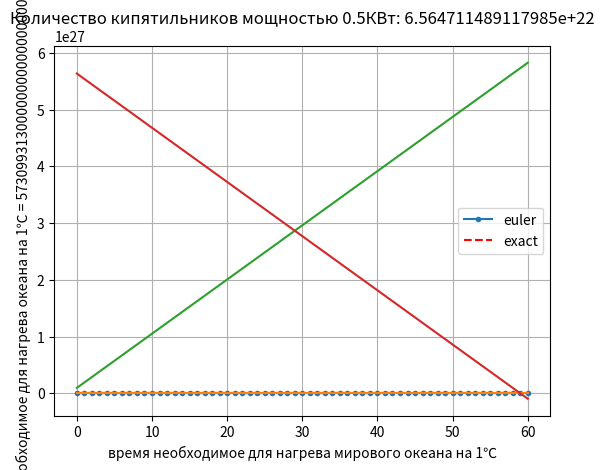

Generate this figure with matplotlib:
import matplotlib.pyplot as plt

# constants
dt = 1  # градусов по цельсию температура нагревания океана

C = 4150  # j/kg*dt

p = 1030000 # kg/m3 # плотность воды мирового океана

V_mirovogookeana = 1340_740_000_000_000_000 # m^3 объем

m_mirovogookeana = V_mirovogookeana * p # kg масса

A = 361_100_000 # площадь мирового океана km


Q_mirovogookeana = C * m_mirovogookeana * dt
Q_mirovogookeana_t = C * m_mirovogookeana * dt

tMID = 5  # world average temperature from https://www.meteoblue.com source
tMID_mirovogookeana = 4  #

# kipyatilnik мощностью 500вват и работающий 60 секунд
P = 1500  # power
t = 60  # seconds
timer = 0
x_0=0








## NEWTON'S LAW OF COOLING USING EULER METHOD #
import numpy as np
import matplotlib.pyplot as plt

plot_t=[]
plot_y=[]
y_analy=[]

def euler(f,y0,a,b,h):
    t,y=a,y0
    while t<=b:
        plot_t.append(t)
        plot_y.append(y)
        t=t+h
        y=y+h*f(y,t)

        
def cooling(temp,time):
    return -0.07*(temp-tMID)
euler(cooling,tMID_mirovogookeana,x_0,t,1)

for i in range(0,t,1):
    y_analy.append(tMID+(tMID_mirovogookeana-tMID)*np.exp(-0.07*i))
    
plt.plot(plot_t,plot_y,marker='.',label='euler')
plt.plot(y_analy,'r--',label='exact')
plt.title('Newton Law of Cooling')
plt.xlabel('Time(sec)')
plt.ylabel('Temperature(°C)')
plt.grid()
plt.legend(loc='best')
plt.show()
    





























kpd = 0.97
Q_1kipyatilnik = P * t * kpd  # 30_000 j
Q_1kipyatilnik_t = P * t * kpd  # 30_000 j


Q_accumulator = 0

temp = 0


# создание массивов графиков

X_graph1_t = []
Y_graph1_temp = []
Y_graph2_Qkip = []
Y_graph2_Qokean = []

# calculating
# the number of boilers required to heat the oceans by 1 degree Celsius without taking into account the law of cooling

value = Q_mirovogookeana / Q_1kipyatilnik

while (timer <= t):
    Q_1kipyatilnik_t = P * 1 * kpd * value

    Q_accumulator = Q_accumulator + Q_1kipyatilnik_t # количество теплоты выделенное кипятильниками до данного момента

    Q_mirovogookeana_t = Q_mirovogookeana - Q_accumulator # количество теплоты нужное для нагрева океана на 1 градус с данного момента

    temp = 5 + (Q_accumulator/(C*m_mirovogookeana))

    if (Q_mirovogookeana_t != 0):
        X_graph1_t.append(timer)
        Y_graph1_temp.append(temp)
        Y_graph2_Qkip.append(Q_accumulator)
        Y_graph2_Qokean.append(Q_mirovogookeana_t)


    print("температура =                                     ",temp)
    print("оставшееся количество теполоты                  : ", Q_mirovogookeana_t)
    print("количество теполоты выделенное до данной секунды: ", Q_accumulator)
    print("количество теполоты мирового океана             : ", Q_mirovogookeana)

    timer = timer + 1
    print()

print("Q_mirovogo_okeana = ", Q_mirovogookeana)
print("Q_1kipyatilnika = ", Q_1kipyatilnik)
print("number of boilers = ", value)

# GRAPH

plt.xlabel("время в секундах")
plt.ylabel("температура ℃")
strplt = 'Количество кипятильников мощностью 0.5КВт: ' + str(value)
plt.title(strplt)
plt.plot(X_graph1_t,Y_graph1_temp)

plt.show()

plt.xlabel("время необходимое для нагрева мирового океана на 1℃")
plt.ylabel("количество теплоты выделяемое "+str(value)+ " кипятильниками Дж/кг (5.73099313e27 Дж/кг)")
strplt = 'Количество кипятильников мощностью 0.5КВт: ' + str(value)
plt.title(strplt)
plt.plot(X_graph1_t,Y_graph2_Qkip)

plt.show()


plt.xlabel("время необходимое для нагрева мирового океана на 1℃")

str3 = "количество теплоты необходимое для нагрева океана на 1℃ = 5730993130000000000000000000 Дж/кг (5.73099313e27)"
plt.ylabel(str3)

plt.plot(X_graph1_t,Y_graph2_Qokean)

plt.show()
